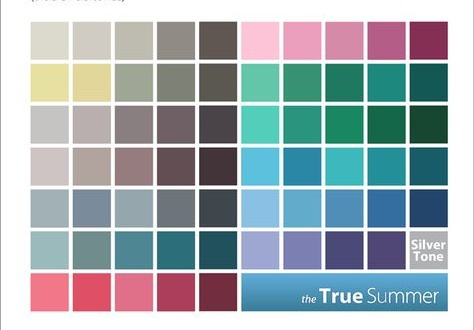

The data file committed next to this chart (first rows):
row, column, rgb
0, 0, (220, 218, 205)
0, 1, (208, 204, 195)
0, 2, (190, 188, 176)
0, 3, (144, 139, 133)
0, 4, (96, 87, 82)
0, 5, (253, 196, 215)
0, 6, (235, 159, 189)
0, 7, (213, 138, 168)
0, 8, (180, 93, 135)
0, 9, (133, 47, 84)
1, 0, (232, 224, 161)
1, 1, (226, 214, 154)
1, 2, (159, 166, 150)
1, 3, (126, 129, 118)
1, 4, (91, 88, 81)
1, 5, (99, 198, 169)
1, 6, (55, 146, 115)
1, 7, (31, 121, 96)
1, 8, (29, 136, 126)
1, 9, (19, 88, 85)
2, 0, (197, 196, 194)
2, 1, (185, 175, 174)
2, 2, (137, 127, 128)
2, 3, (111, 96, 101)
2, 4, (74, 68, 72)
2, 5, (83, 206, 186)
2, 6, (42, 148, 126)
2, 7, (25, 135, 98)
2, 8, (20, 103, 73)
2, 9, (23, 71, 49)
3, 0, (206, 196, 195)
3, 1, (177, 164, 158)
3, 2, (150, 124, 127)
3, 3, (99, 78, 83)
3, 4, (67, 52, 57)
3, 5, (92, 193, 221)
3, 6, (42, 135, 166)
3, 7, (61, 184, 189)
3, 8, (35, 143, 153)
3, 9, (24, 92, 105)
4, 0, (162, 177, 182)
4, 1, (122, 139, 155)
4, 2, (149, 166, 173)
4, 3, (109, 116, 122)
4, 4, (63, 70, 76)
4, 5, (138, 192, 228)
4, 6, (98, 171, 203)
4, 7, (80, 142, 183)
4, 8, (52, 110, 160)
4, 9, (35, 69, 107)
5, 0, (155, 186, 188)
5, 1, (112, 140, 141)
5, 2, (78, 134, 147)
5, 3, (44, 110, 122)
5, 4, (33, 81, 93)
5, 5, (158, 167, 210)
5, 6, (124, 127, 178)
5, 7, (75, 73, 120)
5, 8, (80, 71, 118)
6, 0, (242, 119, 137)
... 4 more rows
